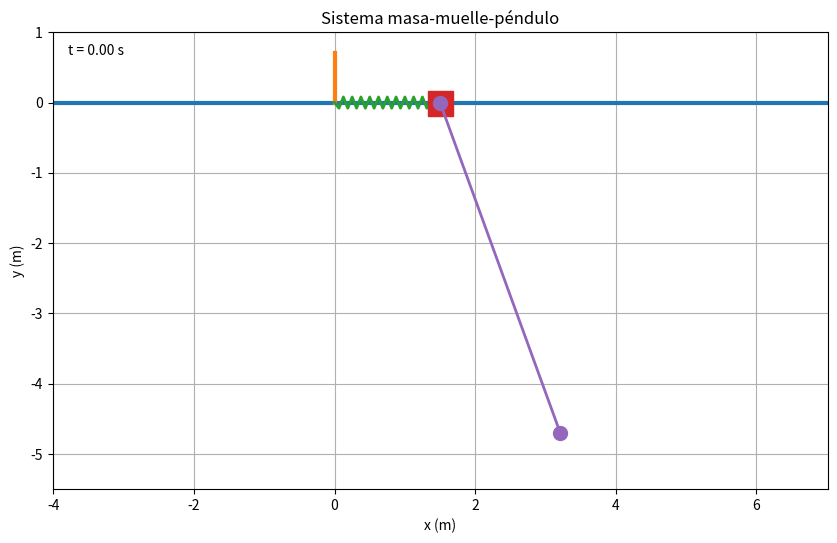

Generate this figure with matplotlib:
import numpy as np
import matplotlib.pyplot as plt
from matplotlib.animation import FuncAnimation
from scipy.integrate import solve_ivp



# ============================================================
# CONDICIONES INICIALES
# ============================================================

m1 = 2     # masa de m1 [kg]
m2 = 0.5     # masa de m2 [kg]

k = 20.0       # constante del muelle [N/m]

l = 5      # longitud del péndulo [m]
l0 = 1.5       # longitud natural del muelle [m]

g = 9.81       # gravedad [m/s^2]


x0 = l0      # posición inicial de m1 [m]
v0 = 0.0                # velocidad inicial de m1 [m/s]

theta0 = np.deg2rad(20) # ángulo inicial [rad]
omega0 = 1.4           # velocidad angular inicial [rad/s]


# Vector inicial
y0 = [
    x0,
    v0,
    theta0,
    omega0
]


# ============================================================
# TIEMPO DE LA SIMULACIÓN
# ============================================================

t_inicio = 0.0
t_final = 15.0

num_puntos = 3000

t_eval = np.linspace(
    t_inicio,
    t_final,
    num_puntos
)


# ============================================================
# ECUACIONES DEL MOVIMIENTO
# ============================================================

def ecuaciones(t, y):

    x = y[0]
    x_dot = y[1]

    theta = y[2]
    theta_dot = y[3]


    # Sistema de ecuaciones para x_ddot y theta_ddot

    A = np.array([
        [m1 + m2, m2 * l * np.cos(theta)],
        [np.cos(theta), l]
    ])


    b = np.array([
        -k * (x - l0)
        + m2 * l * np.sin(theta) * theta_dot**2,

        -g * np.sin(theta)
    ])


    # Resolver el sistema

    x_ddot, theta_ddot = np.linalg.solve(A, b)


    return [
        x_dot,
        x_ddot,
        theta_dot,
        theta_ddot
    ]


# ============================================================
# INTEGRACIÓN NUMÉRICA
# ============================================================

sol = solve_ivp(
    ecuaciones,
    [t_inicio, t_final],
    y0,
    t_eval=t_eval,
    rtol=1e-9,
    atol=1e-11
)


if not sol.success:
    raise RuntimeError("La integración numérica ha fallado.")


# Extraemos la solución

t = sol.t

x = sol.y[0]
theta = sol.y[2]


# ============================================================
# POSICIÓN DE m2
# ============================================================

# Posición de m2:
#
# x2 = x + l*sin(theta)
# y2 = -l*cos(theta)

x2 = x + l * np.sin(theta)
y2 = -l * np.cos(theta)


# ============================================================
# CREACIÓN DE LA ANIMACIÓN
# ============================================================

fig, ax = plt.subplots(figsize=(10, 6))


# Límites de la pantalla

margen = 0.8

xmin = min(
    -0.5,
    np.min(x) - margen,
    np.min(x2) - margen
)

xmax = max(
    l0 + 1,
    np.max(x) + margen,
    np.max(x2) + margen
)

ymin = -l - 0.5
ymax = 1.0


ax.set_xlim(xmin, xmax)
ax.set_ylim(ymin, ymax)

ax.set_aspect("equal")

ax.set_xlabel("x (m)")
ax.set_ylabel("y (m)")

ax.set_title("Sistema masa-muelle-péndulo")

ax.grid()


# ============================================================
# ELEMENTOS DE LA ANIMACIÓN
# ============================================================

# Suelo

suelo, = ax.plot(
    [xmin, xmax],
    [0, 0],
    linewidth=3
)


# Pared

pared, = ax.plot(
    [0, 0],
    [0, 0.7],
    linewidth=3
)


# Muelle

muelle, = ax.plot(
    [],
    [],
    linewidth=2
)


# Masa m1

masa1, = ax.plot(
    [],
    [],
    "s",
    markersize=18
)


# Péndulo + masa m2

pendulo, = ax.plot(
    [],
    [],
    "o-",
    linewidth=2,
    markersize=10
)


# ============================================================
# TRAYECTORIA DE m2
# ============================================================

trayectoria, = ax.plot(
    [],
    [],
    "--",
    linewidth=1.5,
    alpha=0.7
)


# Texto del tiempo

texto_tiempo = ax.text(
    0.02,
    0.95,
    "",
    transform=ax.transAxes
)


# ============================================================
# ACTUALIZAR LA ANIMACIÓN
# ============================================================

def actualizar(frame):

    # --------------------------------------------------------
    # Posición actual de m1
    # --------------------------------------------------------

    x_actual = x[frame]


    # --------------------------------------------------------
    # Posición actual de m2
    # --------------------------------------------------------

    x2_actual = x2[frame]
    y2_actual = y2[frame]


    # --------------------------------------------------------
    # MUELLE
    # --------------------------------------------------------

    numero_espiras = 12

    xs = np.linspace(
        0,
        x_actual,
        numero_espiras * 2 + 1
    )

    amplitud = 0.08

    ys = np.zeros_like(xs)

    for i in range(1, len(xs) - 1):

        if i % 2 == 0:
            ys[i] = amplitud
        else:
            ys[i] = -amplitud


    muelle.set_data(xs, ys)


    # --------------------------------------------------------
    # MASA m1
    # --------------------------------------------------------

    masa1.set_data(
        [x_actual],
        [0]
    )


    # --------------------------------------------------------
    # PÉNDULO
    # --------------------------------------------------------

    pendulo.set_data(
        [x_actual, x2_actual],
        [0, y2_actual]
    )


    # --------------------------------------------------------
    # TRAYECTORIA DE m2
    # --------------------------------------------------------

    trayectoria.set_data(
        x2[:frame + 1],
        y2[:frame + 1]
    )


    # --------------------------------------------------------
    # TIEMPO
    # --------------------------------------------------------

    texto_tiempo.set_text(
        f"t = {t[frame]:.2f} s"
    )


    return (
        muelle,
        masa1,
        pendulo,
        trayectoria,
        texto_tiempo
    )


# ============================================================
# ANIMACIÓN
# ============================================================

salto = 5

frames = range(
    0,
    len(t),
    salto
)


animacion = FuncAnimation(
    fig,
    actualizar,
    frames=frames,
    interval=20,
    blit=True
)


plt.show()
